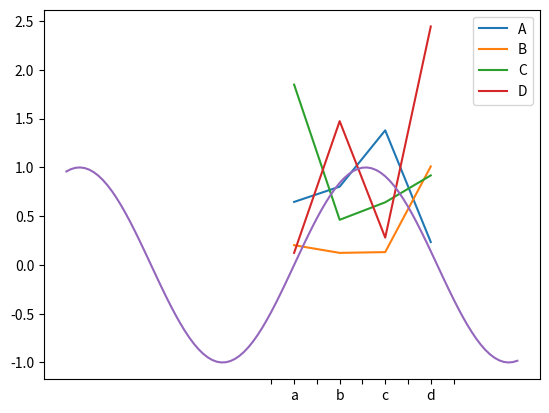
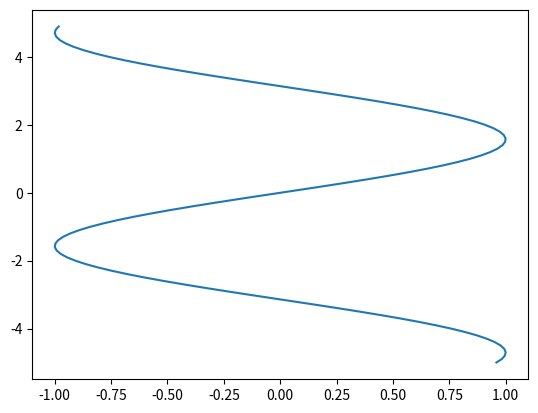

These charts were generated, in order, by the following Python code:
import matplotlib.pyplot as plt
import numpy as np
import pandas as pd

data = np.random.randn(4, 4)
print(data)
df = pd.DataFrame(np.abs(data), index=list("abcd"), columns=list("ABCD"))
print(df.plot())
x = np.arange(-5, 5, 0.1)
plt.figure(1)
y = np.sin(x)
plt.plot(x, y)


plt.figure(2)
plt.plot(y, x)

plt.show()
